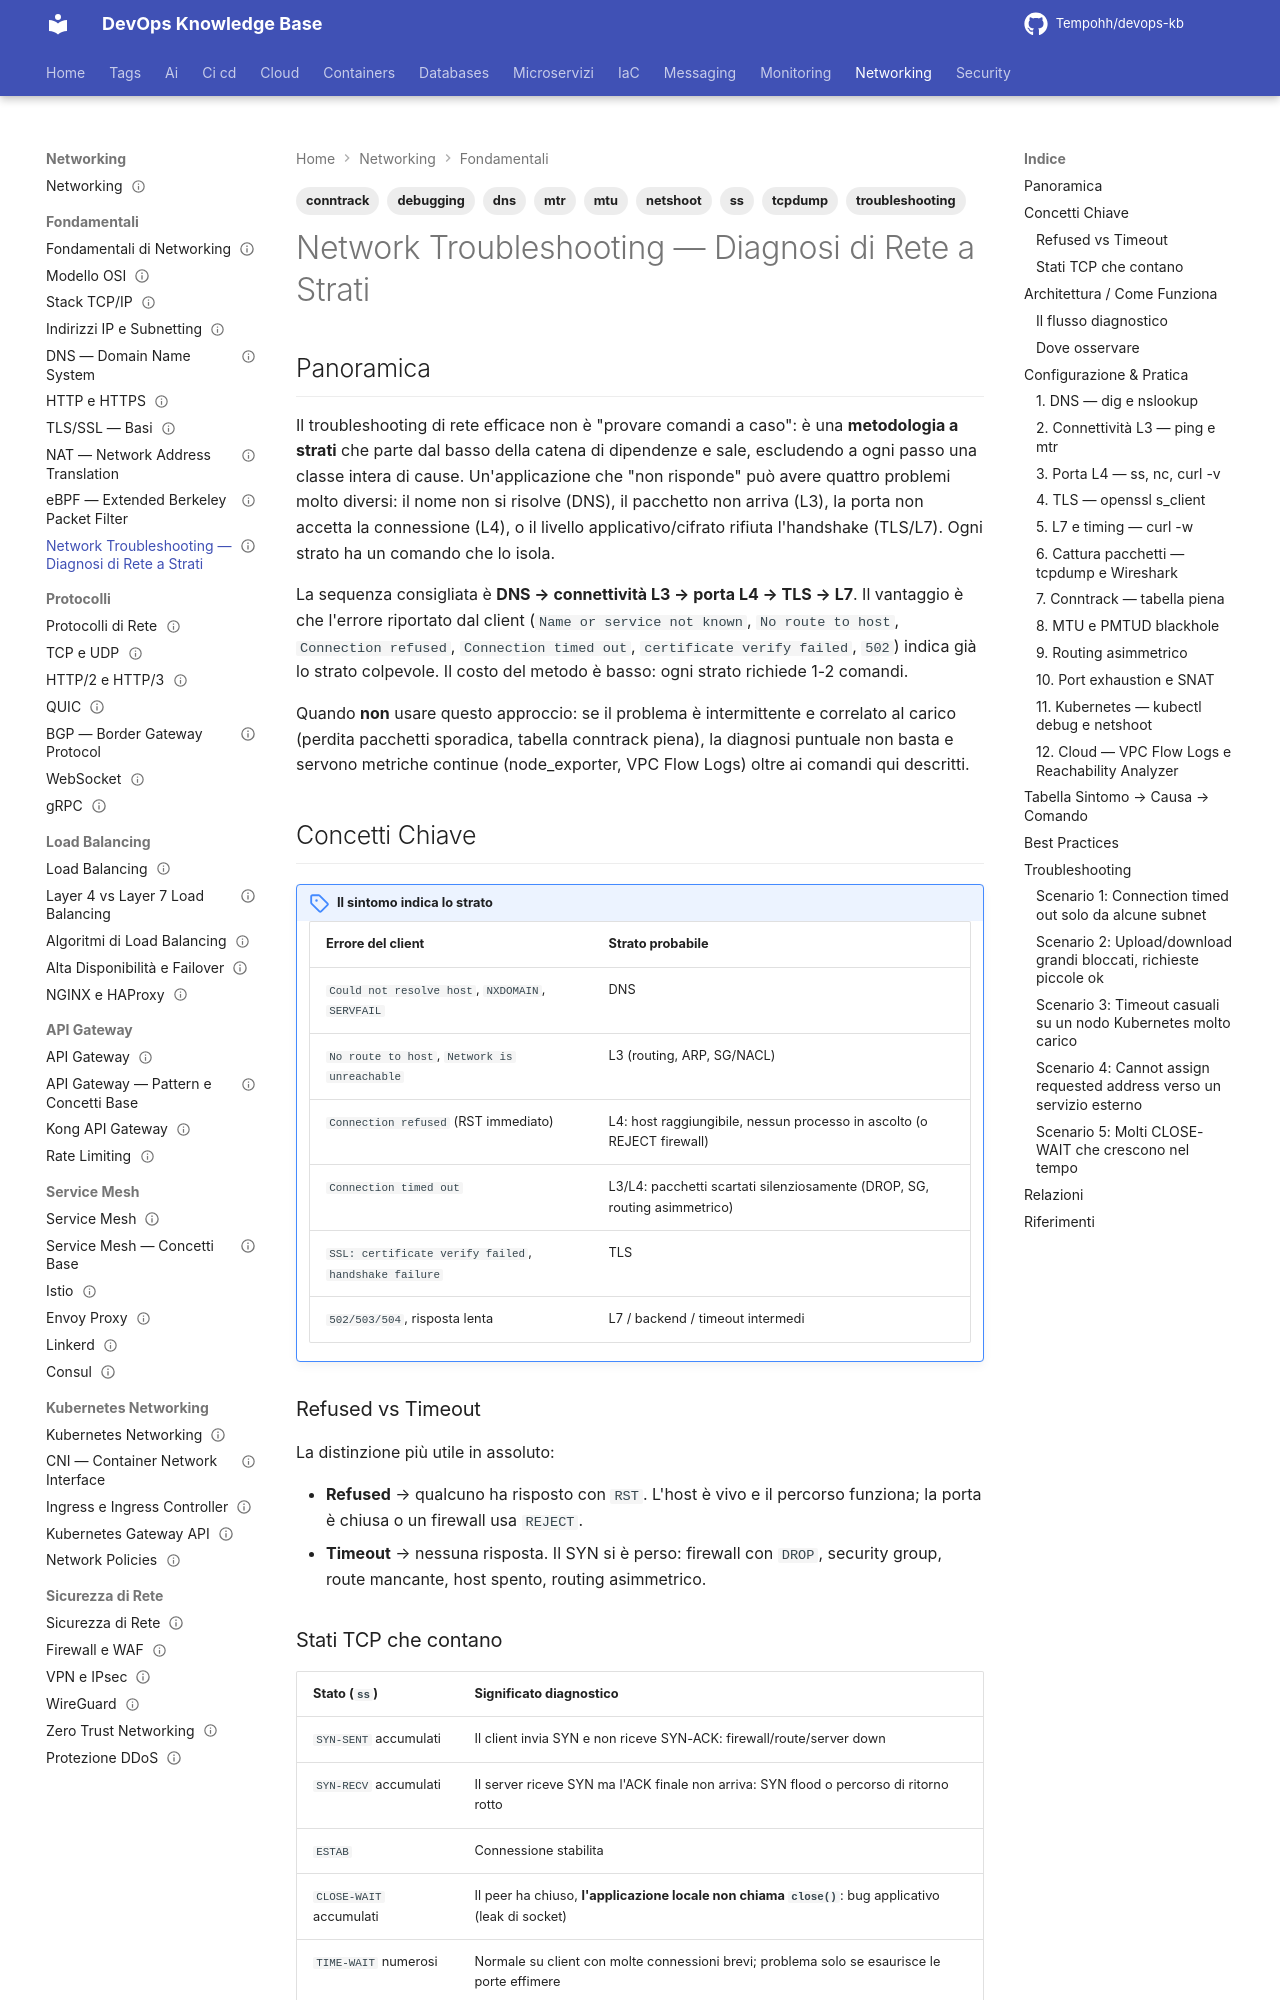

repository: Tempohh/devops-kb · page: networking/fondamentali/network-troubleshooting/index.html · generator: mkdocs

---
title: "Network Troubleshooting — Diagnosi di Rete a Strati"
slug: network-troubleshooting
category: networking
tags: [troubleshooting, dns, tcpdump, mtr, ss, conntrack, mtu, netshoot, debugging]
search_keywords: [network troubleshooting, diagnosi di rete, debug rete, dig, nslookup, dig +trace, ping, mtr, traceroute, ss, netstat, tcpdump, bpf filter, wireshark, pcap, curl timing, curl -w, openssl s_client, conntrack, nf_conntrack table full, mtu, pmtud, pmtud blackhole, mss clamping, icmp fragmentation needed, asymmetric routing, routing asimmetrico, port exhaustion, ephemeral ports, snat exhaustion, kubectl debug, netshoot, ephemeral container, vpc flow logs, reachability analyzer, connection refused, connection timed out, syn-sent, close-wait, time-wait, retransmission, packet loss, latenza, packet capture, metodologia troubleshooting, layered troubleshooting]
parent: networking/fondamentali
related: [networking/fondamentali/dns, networking/fondamentali/tcpip, networking/fondamentali/tls-ssl-basics, networking/fondamentali/nat, networking/fondamentali/ebpf, networking/kubernetes/cni, containers/kubernetes/troubleshooting, cloud/aws/networking/vpc]
official_docs: https://man7.org/linux/man-pages/man8/ss.8.html
status: reviewed
difficulty: intermediate
last_updated: 2026-09-26
last_verified: 2026-09-27
---

# Network Troubleshooting — Diagnosi di Rete a Strati

## Panoramica

Il troubleshooting di rete efficace non è "provare comandi a caso": è una **metodologia a strati** che parte dal basso della catena di dipendenze e sale, escludendo a ogni passo una classe intera di cause. Un'applicazione che "non risponde" può avere quattro problemi molto diversi: il nome non si risolve (DNS), il pacchetto non arriva (L3), la porta non accetta la connessione (L4), o il livello applicativo/cifrato rifiuta l'handshake (TLS/L7). Ogni strato ha un comando che lo isola.

La sequenza consigliata è **DNS → connettività L3 → porta L4 → TLS → L7**. Il vantaggio è che l'errore riportato dal client (`Name or service not known`, `No route to host`, `Connection refused`, `Connection timed out`, `certificate verify failed`, `502`) indica già lo strato colpevole. Il costo del metodo è basso: ogni strato richiede 1-2 comandi.

Quando **non** usare questo approccio: se il problema è intermittente e correlato al carico (perdita pacchetti sporadica, tabella conntrack piena), la diagnosi puntuale non basta e servono metriche continue (node_exporter, VPC Flow Logs) oltre ai comandi qui descritti.

## Concetti Chiave

!!! note "Il sintomo indica lo strato"
    | Errore del client | Strato probabile |
    |---|---|
    | `Could not resolve host`, `NXDOMAIN`, `SERVFAIL` | DNS |
    | `No route to host`, `Network is unreachable` | L3 (routing, ARP, SG/NACL) |
    | `Connection refused` (RST immediato) | L4: host raggiungibile, nessun processo in ascolto (o REJECT firewall) |
    | `Connection timed out` | L3/L4: pacchetti scartati silenziosamente (DROP, SG, routing asimmetrico) |
    | `SSL: certificate verify failed`, `handshake failure` | TLS |
    | `502/503/504`, risposta lenta | L7 / backend / timeout intermedi |

### Refused vs Timeout

La distinzione più utile in assoluto:

- **Refused** → qualcuno ha risposto con `RST`. L'host è vivo e il percorso funziona; la porta è chiusa o un firewall usa `REJECT`.
- **Timeout** → nessuna risposta. Il SYN si è perso: firewall con `DROP`, security group, route mancante, host spento, routing asimmetrico.
